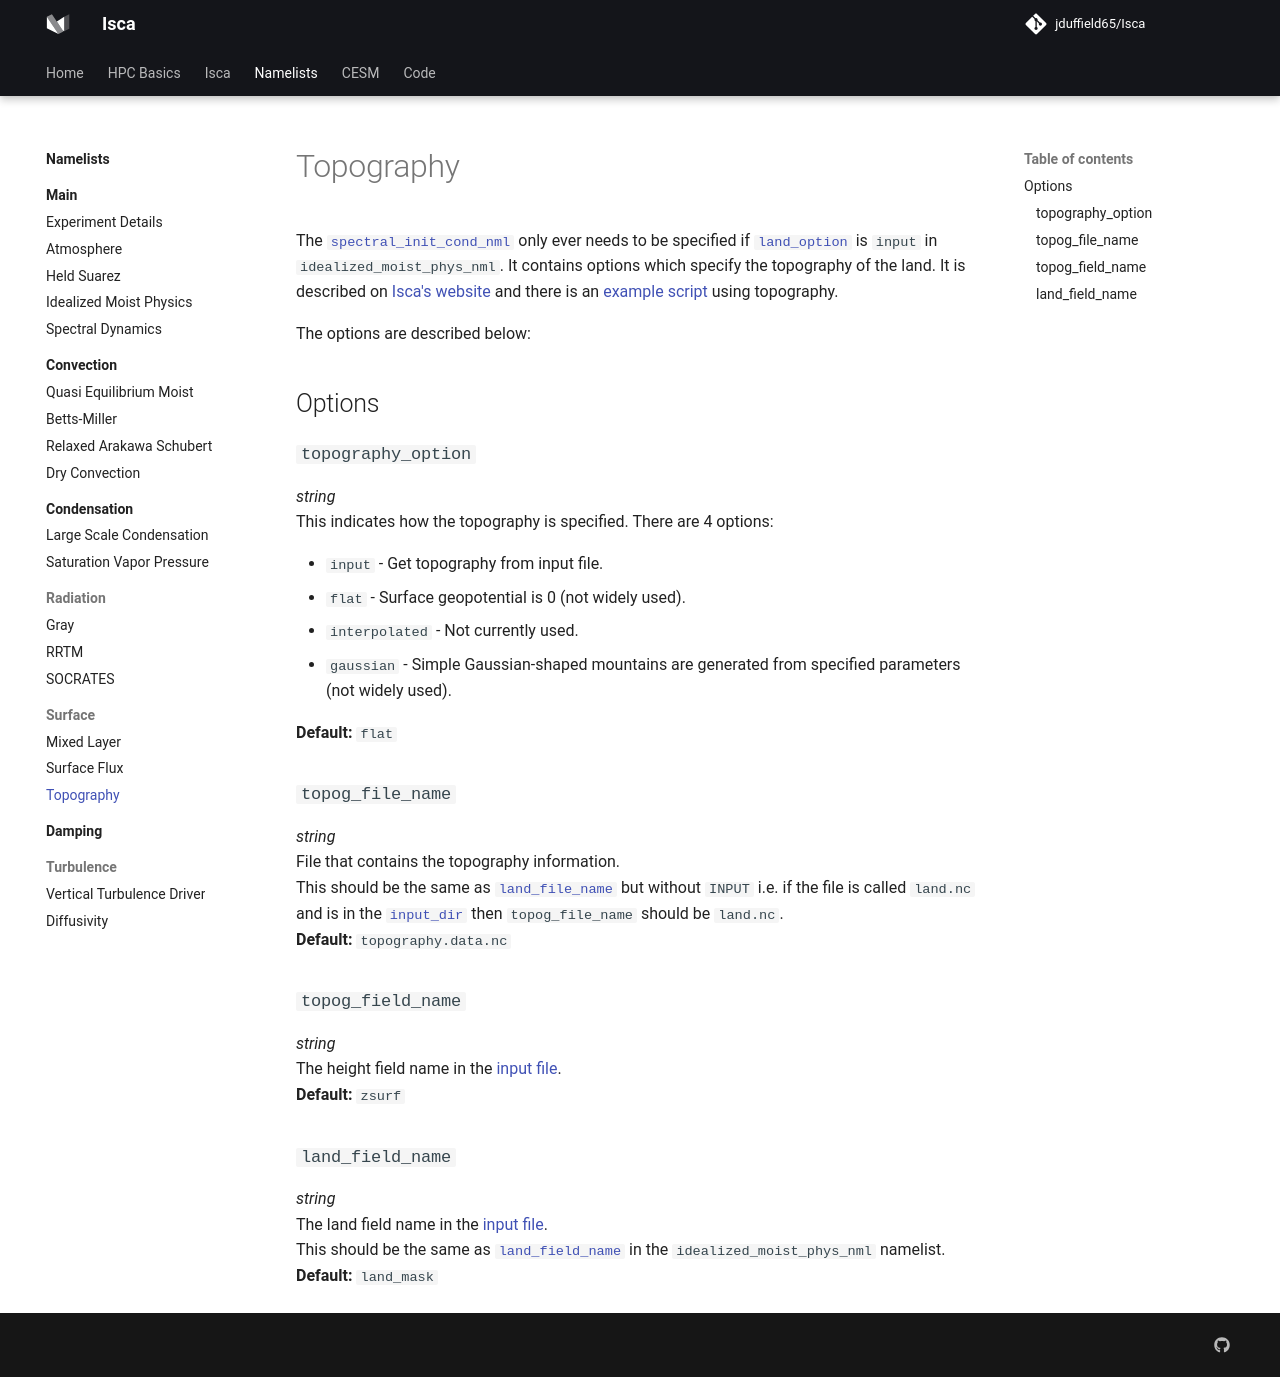

repository: jduffield65/Isca · page: namelists/surface/topography/index.html · generator: mkdocs

# Topography
The [`spectral_init_cond_nml`](https://github.com/ExeClim/Isca/blob/master/src/atmos_spectral/init/spectral_init_cond.F90) 
only ever needs to be specified if 
[`land_option`](../main/idealized_moist_physics.md#land_option) is `input` in 
`idealized_moist_phys_nml`.
It contains options which specify the topography of the land. It is described on 
[Isca's website](https://execlim.github.io/Isca/modules/topography.html#spectral-init-cond) and there is an
[example script](https://github.com/ExeClim/Isca/blob/master/exp/test_cases/realistic_continents/namelist_basefile.nml)
using topography.

The options are described below:

## Options
### `topography_option`
*string*</br> 
This indicates how the topography is specified. There are 4 options:</br>

* `input` - Get topography from input file.
* `flat` - Surface geopotential is 0 (not widely used).
* `interpolated` - Not currently used.
* `gaussian` - Simple Gaussian-shaped mountains are generated from specified parameters (not widely used).

**Default:** `flat`

### `topog_file_name`
*string*</br> 
File that contains the topography information. </br> This should be the same as 
[`land_file_name`](../main/idealized_moist_physics.md#land_file_name) but without `INPUT` i.e.
if the file is called `land.nc` and is in the [`input_dir`](../main/experiment_details.md#input_dir) then 
`topog_file_name` should be `land.nc`.</br>
**Default:** `topography.data.nc`

### `topog_field_name`
*string*</br>
The height field name in the [input file](#topog_file_name).</br>
**Default:** `zsurf`

### `land_field_name`
*string*</br>
The land field name in the [input file](#topog_file_name).</br>
This should be the same as 
[`land_field_name`](../main/idealized_moist_physics.md#land_field_name) in the `idealized_moist_phys_nml` namelist.</br>
**Default:** `land_mask`
